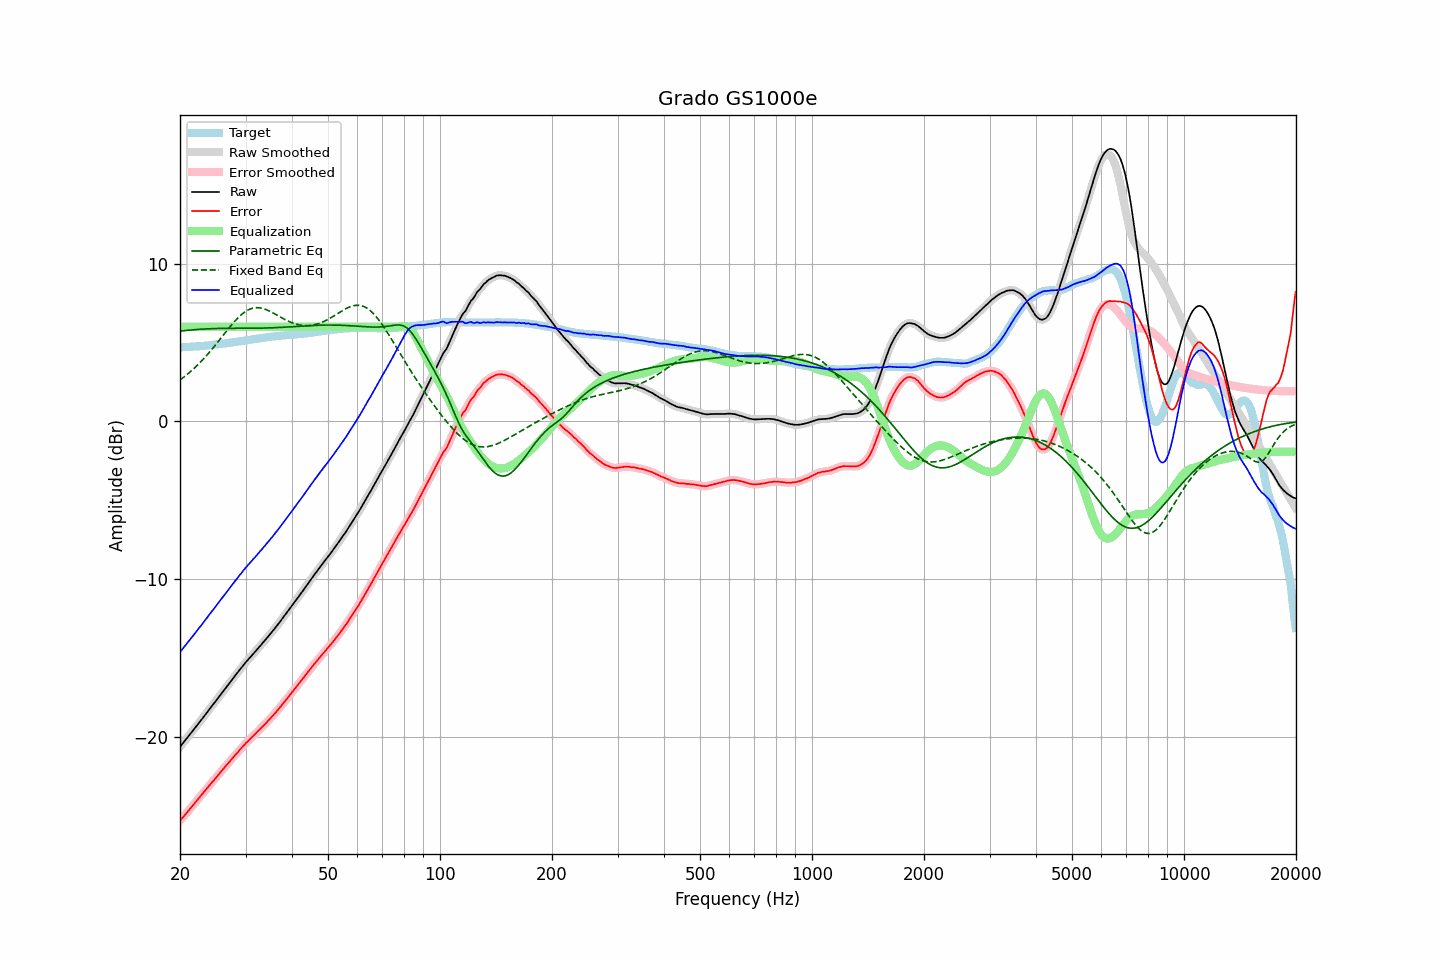

Values plotted in this chart, from the file beside it:
frequency, raw, error, smoothed, error_smoothed, equalization, parametric_eq, fixed_band_eq, equalized_raw, equalized_smoothed, target
20.00, -20.62, -25.31, -20.62, -25.30, 6.00, 5.72, 2.63, -14.62, -14.62, 4.69
20.20, -20.49, -25.18, -20.49, -25.18, 6.00, 5.73, 2.70, -14.49, -14.49, 4.69
20.40, -20.36, -25.07, -20.36, -25.06, 6.00, 5.74, 2.78, -14.36, -14.36, 4.70
20.61, -20.24, -24.95, -20.24, -24.94, 6.00, 5.75, 2.86, -14.24, -14.24, 4.71
20.81, -20.11, -24.82, -20.11, -24.82, 6.00, 5.76, 2.94, -14.11, -14.11, 4.71
21.02, -19.99, -24.71, -19.98, -24.70, 6.00, 5.77, 3.02, -13.99, -13.98, 4.72
21.23, -19.86, -24.58, -19.86, -24.58, 6.00, 5.78, 3.11, -13.86, -13.86, 4.72
21.44, -19.72, -24.46, -19.73, -24.46, 6.00, 5.79, 3.20, -13.72, -13.73, 4.73
21.66, -19.60, -24.34, -19.60, -24.33, 6.00, 5.80, 3.29, -13.60, -13.60, 4.74
21.87, -19.46, -24.21, -19.46, -24.21, 6.00, 5.81, 3.38, -13.46, -13.46, 4.74
22.09, -19.33, -24.09, -19.34, -24.09, 6.00, 5.82, 3.48, -13.33, -13.34, 4.75
22.31, -19.20, -23.97, -19.21, -23.96, 6.00, 5.83, 3.58, -13.20, -13.21, 4.76
22.54, -19.08, -23.84, -19.08, -23.84, 6.00, 5.83, 3.68, -13.08, -13.08, 4.76
22.76, -18.95, -23.72, -18.95, -23.72, 6.00, 5.84, 3.79, -12.95, -12.95, 4.77
22.99, -18.82, -23.60, -18.81, -23.59, 6.00, 5.85, 3.89, -12.82, -12.81, 4.78
23.22, -18.68, -23.47, -18.68, -23.47, 6.00, 5.85, 4.00, -12.68, -12.68, 4.79
23.45, -18.55, -23.35, -18.55, -23.35, 6.00, 5.86, 4.11, -12.55, -12.55, 4.80
23.69, -18.42, -23.23, -18.41, -23.22, 6.00, 5.86, 4.23, -12.42, -12.41, 4.81
23.92, -18.27, -23.10, -18.28, -23.10, 6.00, 5.87, 4.35, -12.27, -12.28, 4.82
24.16, -18.15, -22.98, -18.15, -22.98, 6.00, 5.87, 4.47, -12.15, -12.15, 4.83
24.40, -18.01, -22.86, -18.01, -22.86, 6.00, 5.88, 4.59, -12.01, -12.01, 4.84
24.65, -17.89, -22.75, -17.88, -22.74, 6.00, 5.88, 4.71, -11.89, -11.88, 4.86
24.89, -17.75, -22.63, -17.75, -22.62, 6.00, 5.88, 4.83, -11.75, -11.75, 4.87
25.14, -17.61, -22.50, -17.62, -22.50, 6.00, 5.89, 4.96, -11.61, -11.62, 4.88
25.39, -17.48, -22.38, -17.48, -22.37, 6.00, 5.89, 5.09, -11.48, -11.48, 4.89
25.65, -17.35, -22.25, -17.35, -22.25, 6.00, 5.89, 5.22, -11.35, -11.35, 4.90
25.91, -17.22, -22.14, -17.22, -22.13, 6.00, 5.89, 5.35, -11.22, -11.22, 4.92
26.16, -17.08, -22.02, -17.08, -22.01, 6.00, 5.90, 5.48, -11.08, -11.08, 4.93
26.43, -16.95, -21.89, -16.95, -21.89, 6.00, 5.90, 5.60, -10.95, -10.95, 4.94
26.69, -16.82, -21.77, -16.82, -21.77, 6.00, 5.90, 5.73, -10.82, -10.82, 4.95
26.96, -16.69, -21.66, -16.69, -21.65, 6.00, 5.90, 5.86, -10.69, -10.69, 4.97
27.23, -16.56, -21.54, -16.55, -21.54, 6.00, 5.90, 5.98, -10.56, -10.55, 4.98
27.50, -16.42, -21.42, -16.42, -21.42, 6.00, 5.90, 6.11, -10.42, -10.42, 5.00
27.77, -16.28, -21.30, -16.29, -21.30, 6.00, 5.90, 6.23, -10.28, -10.29, 5.01
28.05, -16.16, -21.19, -16.16, -21.19, 6.00, 5.90, 6.34, -10.16, -10.16, 5.03
28.33, -16.03, -21.07, -16.02, -21.07, 6.00, 5.90, 6.45, -10.03, -10.02, 5.04
28.62, -15.90, -20.96, -15.89, -20.95, 6.00, 5.90, 6.56, -9.90, -9.89, 5.06
28.90, -15.76, -20.83, -15.76, -20.84, 6.00, 5.90, 6.66, -9.76, -9.76, 5.07
29.19, -15.64, -20.73, -15.63, -20.72, 6.00, 5.90, 6.75, -9.64, -9.63, 5.09
29.48, -15.51, -20.61, -15.50, -20.61, 6.00, 5.90, 6.83, -9.51, -9.50, 5.10
29.78, -15.38, -20.50, -15.38, -20.50, 6.00, 5.90, 6.91, -9.38, -9.38, 5.12
30.08, -15.25, -20.38, -15.25, -20.39, 6.00, 5.90, 6.98, -9.25, -9.25, 5.13
30.38, -15.14, -20.29, -15.14, -20.29, 6.00, 5.90, 7.04, -9.14, -9.14, 5.15
30.68, -15.03, -20.19, -15.02, -20.19, 6.00, 5.90, 7.09, -9.03, -9.02, 5.16
30.99, -14.91, -20.09, -14.91, -20.09, 6.00, 5.90, 7.13, -8.91, -8.91, 5.18
31.30, -14.80, -19.99, -14.80, -19.99, 6.00, 5.90, 7.17, -8.80, -8.80, 5.19
31.61, -14.68, -19.89, -14.68, -19.89, 6.00, 5.90, 7.19, -8.68, -8.68, 5.21
31.93, -14.57, -19.79, -14.56, -19.79, 6.00, 5.91, 7.20, -8.57, -8.56, 5.22
32.24, -14.44, -19.69, -14.45, -19.69, 6.00, 5.91, 7.21, -8.44, -8.45, 5.24
32.57, -14.33, -19.58, -14.33, -19.58, 6.00, 5.91, 7.20, -8.33, -8.33, 5.25
32.89, -14.22, -19.49, -14.21, -19.48, 6.00, 5.91, 7.19, -8.22, -8.21, 5.27
33.22, -14.10, -19.38, -14.10, -19.38, 6.00, 5.91, 7.17, -8.10, -8.10, 5.28
33.55, -13.97, -19.28, -13.98, -19.28, 6.00, 5.91, 7.14, -7.97, -7.98, 5.30
33.89, -13.86, -19.17, -13.86, -19.17, 6.00, 5.92, 7.11, -7.86, -7.86, 5.31
34.23, -13.74, -19.07, -13.73, -19.06, 6.00, 5.92, 7.07, -7.74, -7.73, 5.33
34.57, -13.61, -18.95, -13.61, -18.95, 6.00, 5.92, 7.02, -7.61, -7.61, 5.34
34.92, -13.49, -18.84, -13.49, -18.84, 6.00, 5.93, 6.97, -7.49, -7.49, 5.35
35.27, -13.37, -18.74, -13.36, -18.73, 6.00, 5.93, 6.92, -7.37, -7.36, 5.37
35.62, -13.24, -18.62, -13.24, -18.62, 6.00, 5.93, 6.87, -7.24, -7.24, 5.38
35.97, -13.11, -18.51, -13.11, -18.51, 6.00, 5.94, 6.81, -7.11, -7.11, 5.39
... 635 more rows
